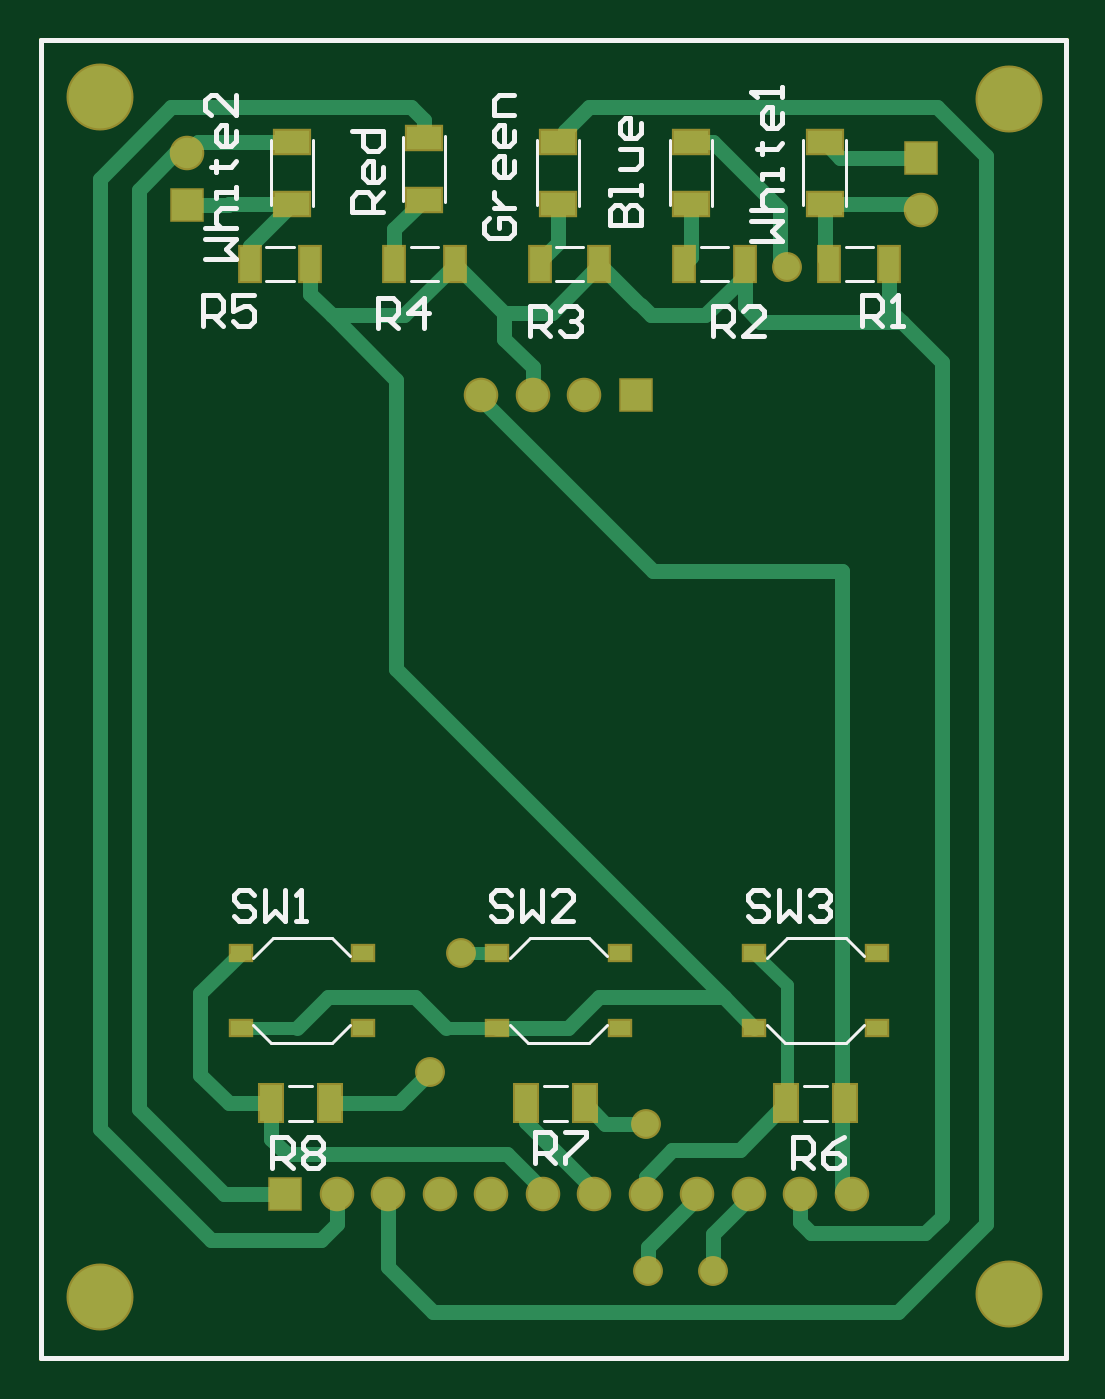
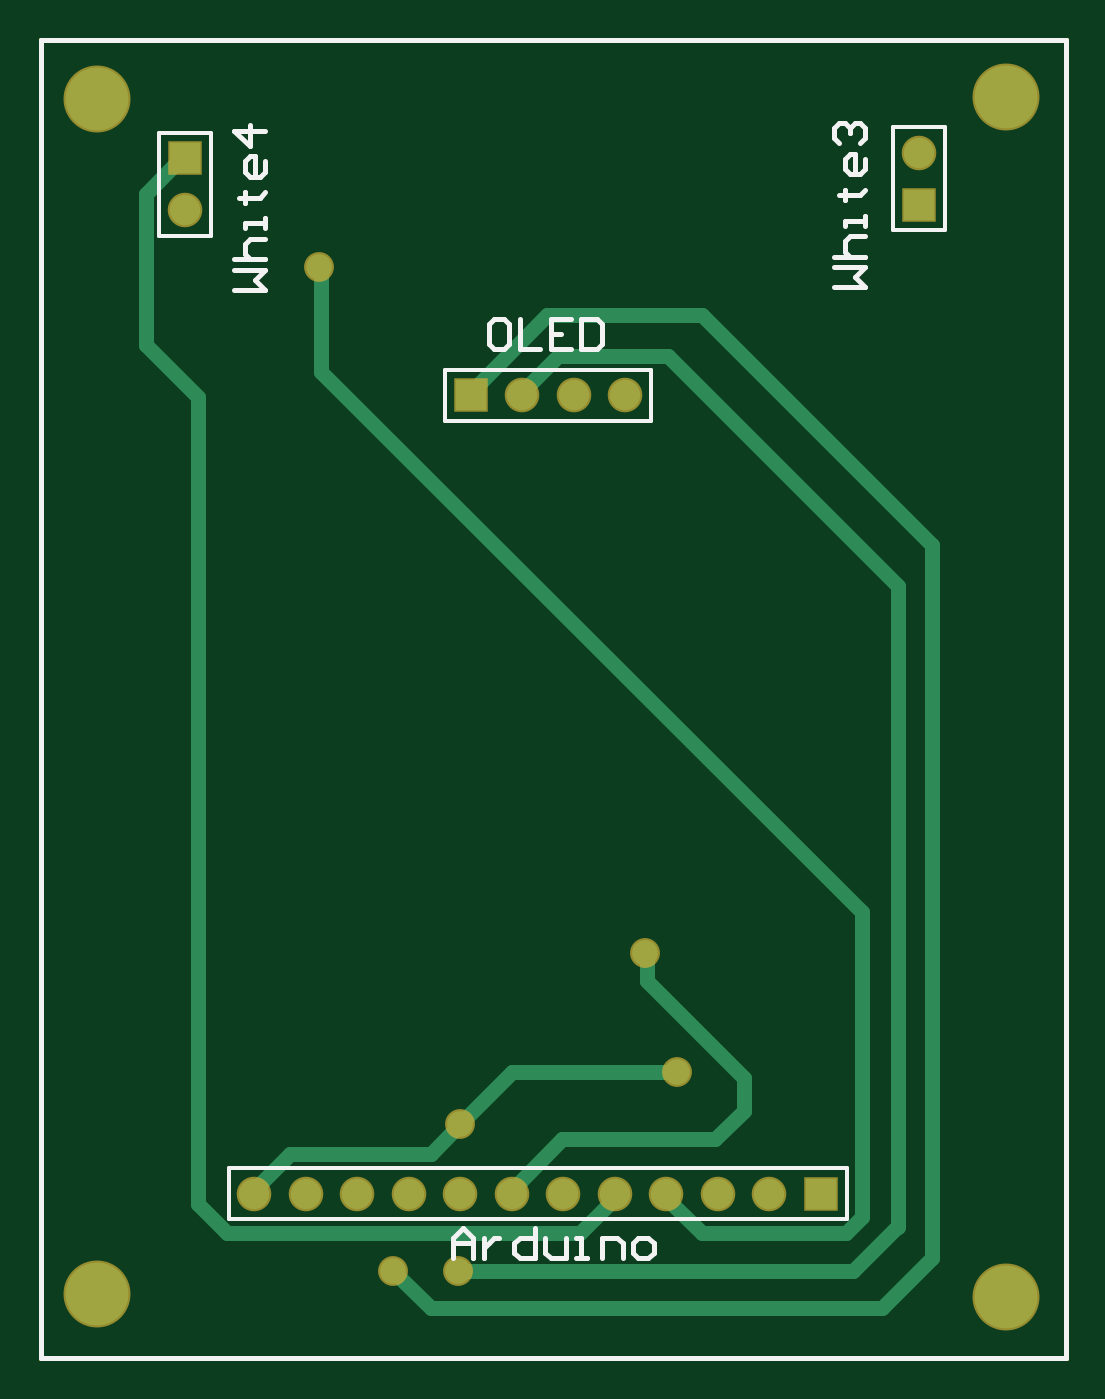
Circuit board: 9 layer files. Board 50.5 x 65.0 mm.
- bottom_copper: buttonpanel.gbl (2080 bytes)
- bottom_silk: buttonpanel.gbo (2149 bytes)
- paste: buttonpanel.gbp (159 bytes)
- bottom_mask: buttonpanel.gbs (721 bytes)
- outline: buttonpanel.gm1 (219 bytes)
- top_copper: buttonpanel.gtl (4864 bytes)
- top_silk: buttonpanel.gto (6014 bytes)
- paste: buttonpanel.gtp (797 bytes)
- top_mask: buttonpanel.gts (1359 bytes)

=== bottom_copper: buttonpanel.gbl ===
%FSTAX23Y23*%
%MOIN*%
%SFA1B1*%

%IPPOS*%
%ADD11C,0.010000*%
%ADD25C,0.030000*%
%ADD27C,0.122050*%
%ADD28R,0.059060X0.059060*%
%ADD29C,0.059060*%
%ADD30R,0.059060X0.059060*%
%ADD31C,0.050000*%
%LNbuttonpanel-1*%
%LPD*%
G54D11*
X0Y0D02*
Y0256D01*
Y0D02*
X0199D01*
Y0256*
X0D02*
X0199D01*
G54D25*
X00771Y01946D02*
X00986D01*
X00325Y015D02*
X00771Y01946D01*
X00325Y00255D02*
Y015D01*
X00705Y02025D02*
X01007D01*
X0026Y0158D02*
X00705Y02025D01*
X0026Y00195D02*
Y0158D01*
X00986Y01946D02*
X01055Y01877D01*
Y0187D02*
Y01877D01*
X01007Y02025D02*
X01155Y01877D01*
X00325Y00255D02*
X00328D01*
X0068Y00425D02*
X00977D01*
X00625Y0048D02*
X0068Y00425D01*
X01155Y0187D02*
Y01877D01*
X00812Y00732D02*
Y00787D01*
X01685Y01866D02*
X01786Y01967D01*
Y02261*
X01717Y0233D02*
X01786Y02261D01*
X0171Y0233D02*
X01717D01*
X00413Y0017D02*
X0118D01*
X00328Y00255D02*
X00413Y0017D01*
X01575Y0032D02*
Y00327D01*
X01506Y00396D02*
X01575Y00327D01*
X01233Y00396D02*
X01506D01*
X01175Y00455D02*
X01233Y00396D01*
X01075Y00555D02*
X01175Y00455D01*
X00755Y00555D02*
X01075D01*
X01685Y003D02*
Y01866D01*
X01628Y00243D02*
X01685Y003D01*
X00943Y00243D02*
X01628D01*
X00875Y00312D02*
X00943Y00243D01*
X01233Y00098D02*
X01305Y0017D01*
X0026Y00195D02*
X00356Y00098D01*
X01233*
X00875Y00312D02*
Y0032D01*
X00775Y00312D02*
Y0032D01*
X00706Y00243D02*
X00775Y00312D01*
X00426Y00243D02*
X00706D01*
X00395Y00275D02*
X00426Y00243D01*
X00395Y00275D02*
Y00866D01*
X01075Y0032D02*
Y00327D01*
X00977Y00425D02*
X01075Y00327D01*
X00625Y0048D02*
Y00545D01*
X00812Y00732*
Y00787D02*
X00816D01*
X00395Y00866D02*
X01445Y01916D01*
Y02115D02*
X0145Y0212D01*
X01445Y01916D02*
Y02115D01*
G54D27*
X00115Y0012D03*
X0188Y00125D03*
Y02445D03*
X00115Y0245D03*
G54D28*
X00285Y0224D03*
X0171Y0233D03*
G54D29*
X00285Y0234D03*
X0171Y0223D03*
X00855Y0187D03*
X00955D03*
X01055D03*
X01575Y0032D03*
X01475D03*
X01375D03*
X01275D03*
X01175D03*
X01075D03*
X00975D03*
X00875D03*
X00775D03*
X00675D03*
X00575D03*
G54D30*
X01155Y0187D03*
X00475Y0032D03*
G54D31*
X01175Y00455D03*
X0118Y0017D03*
X01305D03*
X00755Y00555D03*
X0145Y0212D03*
X00816Y00787D03*
M02*
=== bottom_silk: buttonpanel.gbo ===
%FSTAX23Y23*%
%MOIN*%
%SFA1B1*%

%IPPOS*%
%ADD11C,0.010000*%
%ADD32C,0.007870*%
%LNbuttonpanel-1*%
%LPD*%
G54D11*
X01614Y02075D02*
X01555D01*
X01574Y02094*
X01555Y02114*
X01614*
Y02134D02*
X01555D01*
X01584*
X01594Y02144*
Y02164*
X01584Y02174*
X01555*
Y02194D02*
Y02214D01*
Y02204*
X01594*
Y02194*
X01604Y02254D02*
X01594D01*
Y02244*
Y02264*
Y02254*
X01565*
X01555Y02264*
Y02324D02*
Y02304D01*
X01565Y02294*
X01584*
X01594Y02304*
Y02324*
X01584Y02334*
X01574*
Y02294*
X01555Y02384D02*
X01614D01*
X01584Y02354*
Y02394*
X00449Y0208D02*
X0039D01*
X00409Y02099*
X0039Y02119*
X00449*
Y02139D02*
X0039D01*
X00419*
X00429Y02149*
Y02169*
X00419Y02179*
X0039*
Y02199D02*
Y02219D01*
Y02209*
X00429*
Y02199*
X00439Y02259D02*
X00429D01*
Y02249*
Y02269*
Y02259*
X004*
X0039Y02269*
Y02329D02*
Y02309D01*
X004Y02299*
X00419*
X00429Y02309*
Y02329*
X00419Y02339*
X00409*
Y02299*
X00439Y02359D02*
X00449Y02369D01*
Y02389*
X00439Y02399*
X00429*
X00419Y02389*
Y02379*
Y02389*
X00409Y02399*
X004*
X0039Y02389*
Y02369*
X004Y02359*
X0109Y02019D02*
X0111D01*
X0112Y02009*
Y0197*
X0111Y0196*
X0109*
X0108Y0197*
Y02009*
X0109Y02019*
X0106D02*
Y0196D01*
X0102*
X0096Y02019D02*
X01D01*
Y0196*
X0096*
X01Y01989D02*
X0098D01*
X0094Y02019D02*
Y0196D01*
X0091*
X009Y0197*
Y02009*
X0091Y02019*
X0094*
X0119Y00195D02*
Y00234D01*
X0117Y00254*
X0115Y00234*
Y00195*
Y00224*
X0119*
X0113Y00234D02*
Y00195D01*
Y00214*
X0112Y00224*
X0111Y00234*
X011*
X0103Y00254D02*
Y00195D01*
X0106*
X0107Y00205*
Y00224*
X0106Y00234*
X0103*
X0101D02*
Y00205D01*
X01Y00195*
X0097*
Y00234*
X0095Y00195D02*
X0093D01*
X0094*
Y00234*
X0095*
X009Y00195D02*
Y00234D01*
X0087*
X0086Y00224*
Y00195*
X0083D02*
X0081D01*
X008Y00205*
Y00224*
X0081Y00234*
X0083*
X0084Y00224*
Y00205*
X0083Y00195*
X0Y0D02*
Y0256D01*
Y0D02*
X0199D01*
Y0256*
X0D02*
X0199D01*
G54D32*
X00235Y0239D02*
X00335D01*
X00235Y0219D02*
Y0239D01*
Y0219D02*
X00335D01*
Y0239*
X0166Y0218D02*
X0176D01*
Y0238*
X0166D02*
X0176D01*
X0166Y0218D02*
Y0238D01*
X01205Y0182D02*
Y0192D01*
X00805D02*
X01205D01*
X00805Y0182D02*
X01205D01*
X00805D02*
Y0192D01*
X005Y0027D02*
X01625D01*
X00425D02*
X005D01*
X00425D02*
Y0037D01*
X01625*
Y0027D02*
Y0037D01*
M02*
=== paste: buttonpanel.gbp ===
%FSTAX23Y23*%
%MOIN*%
%SFA1B1*%

%IPPOS*%
%ADD11C,0.010000*%
%LNbuttonpanel-1*%
%LPD*%
G54D11*
X0Y0D02*
Y0256D01*
Y0D02*
X0199D01*
Y0256*
X0D02*
X0199D01*
M02*
=== bottom_mask: buttonpanel.gbs ===
%FSTAX23Y23*%
%MOIN*%
%SFA1B1*%

%IPPOS*%
%ADD11C,0.010000*%
%ADD20C,0.130050*%
%ADD21R,0.067060X0.067060*%
%ADD22C,0.067060*%
%ADD23R,0.067060X0.067060*%
%ADD24C,0.058000*%
%LNbuttonpanel-1*%
%LPD*%
G54D11*
X0Y0D02*
Y0256D01*
Y0D02*
X0199D01*
Y0256*
X0D02*
X0199D01*
G54D20*
X00115Y0012D03*
X0188Y00125D03*
Y02445D03*
X00115Y0245D03*
G54D21*
X00285Y0224D03*
X0171Y0233D03*
G54D22*
X00285Y0234D03*
X0171Y0223D03*
X00855Y0187D03*
X00955D03*
X01055D03*
X01575Y0032D03*
X01475D03*
X01375D03*
X01275D03*
X01175D03*
X01075D03*
X00975D03*
X00875D03*
X00775D03*
X00675D03*
X00575D03*
G54D23*
X01155Y0187D03*
X00475Y0032D03*
G54D24*
X01175Y00455D03*
X0118Y0017D03*
X01305D03*
X00755Y00555D03*
X0145Y0212D03*
X00816Y00787D03*
M02*
=== outline: buttonpanel.gm1 ===
%FSTAX23Y23*%
%MOIN*%
%SFA1B1*%

%IPPOS*%
%ADD11C,0.010000*%
%LNbuttonpanel-1*%
%LPD*%
G54D11*
X0Y0D02*
Y0256D01*
Y0D02*
X0199D01*
Y0256*
X0D02*
X0199D01*
X0Y0D02*
Y0256D01*
Y0D02*
X0199D01*
Y0256*
X0D02*
X0199D01*
M02*
=== top_copper: buttonpanel.gtl ===
%FSTAX23Y23*%
%MOIN*%
%SFA1B1*%

%IPPOS*%
%ADD11C,0.010000*%
%ADD12R,0.044490X0.069690*%
%ADD13R,0.038190X0.068110*%
%ADD14R,0.068110X0.043310*%
%ADD15R,0.039370X0.027560*%
%ADD25C,0.030000*%
%ADD26C,0.024800*%
%ADD27C,0.122050*%
%ADD28R,0.059060X0.059060*%
%ADD29C,0.059060*%
%ADD30R,0.059060X0.059060*%
%ADD31C,0.050000*%
%LNbuttonpanel-1*%
%LPD*%
G54D11*
X0Y0D02*
Y0256D01*
Y0D02*
X0199D01*
Y0256*
X0D02*
X0199D01*
G54D12*
X01056Y00495D03*
X00943D03*
X01561D03*
X01448D03*
X00448D03*
X00561D03*
G54D13*
X01531Y02125D03*
X01648D03*
X0125D03*
X01367D03*
X00969D03*
X01085D03*
X00687D03*
X00804D03*
X00406D03*
X00523D03*
G54D14*
X01522Y02242D03*
Y02361D03*
X01263Y02242D03*
Y02361D03*
X01005Y02242D03*
Y02361D03*
X00745Y0225D03*
Y02369D03*
X00488Y02242D03*
Y02361D03*
G54D15*
X00388Y00787D03*
X00625D03*
X00388Y00642D03*
X00625D03*
X00887Y00787D03*
X01124D03*
X00887Y00642D03*
X01124D03*
X01386Y00787D03*
X01623D03*
X01386Y00642D03*
X01623D03*
G54D25*
X00687Y02193D02*
X00745Y0225D01*
X00687Y02125D02*
Y02193D01*
X0072Y02429D02*
X00745Y02404D01*
Y02369D02*
Y02404D01*
X0069Y01339D02*
Y019D01*
X00565Y02025D02*
X0069Y019D01*
X01556Y00327D02*
Y01528D01*
X01358Y00405D02*
X01448Y00495D01*
X01226Y00405D02*
X01358D01*
X01175Y00353D02*
X01226Y00405D01*
X00955Y0187D02*
Y01925D01*
X00899Y0198D02*
X00955Y01925D01*
X00899Y0198D02*
Y0203D01*
X00993*
X00855Y01862D02*
Y0187D01*
Y01862D02*
X01189Y01528D01*
X01556*
X00943Y00459D02*
X01075Y00327D01*
X00943Y00459D02*
Y00495D01*
X01075Y0032D02*
Y00327D01*
X0069Y01339D02*
X01326Y00702D01*
X01165Y02045D02*
X01185Y02025D01*
X01018Y02361D02*
Y02383D01*
X0174Y0243D02*
X01835Y02335D01*
X01065Y0243D02*
X0174D01*
X01018Y02383D02*
X01065Y0243D01*
X01835Y0026D02*
Y02335D01*
X01697Y02242D02*
X0171Y0223D01*
X01522Y02242D02*
X01697D01*
X01553Y0233D02*
X0171D01*
X01522Y02361D02*
X01553Y0233D01*
X00254Y02429D02*
X0072D01*
X00115Y0229D02*
X00254Y02429D01*
X00115Y0229D02*
Y00445D01*
X00306Y02361D02*
X00488D01*
X00285Y0234D02*
X00306Y02361D01*
X01664Y0009D02*
X01835Y0026D01*
X00762Y0009D02*
X01664D01*
X00675Y00177D02*
X00762Y0009D01*
X01175Y0032D02*
Y00353D01*
X01096Y00455D02*
X01175D01*
X01056Y00495D02*
X01096Y00455D01*
X01326Y00702D02*
X01386Y00642D01*
X01085Y00702D02*
X01326D01*
X01024Y00642D02*
X01085Y00702D01*
X00887Y00642D02*
X01024D01*
X01475Y0032D02*
Y00327D01*
X00115Y00445D02*
X0033Y0023D01*
X0019Y00485D02*
Y02269D01*
Y00485D02*
X00355Y0032D01*
X0019Y02269D02*
X0026Y0234D01*
X00285*
X00363Y0224D02*
X00365Y02242D01*
X00285Y0224D02*
X00363D01*
X00675Y00177D02*
Y0032D01*
X01496Y00243D02*
X01718D01*
X01475Y00265D02*
X01496Y00243D01*
X01475Y00265D02*
Y0032D01*
X01375Y00312D02*
Y0032D01*
X01305Y00242D02*
X01375Y00312D01*
X01305Y0017D02*
Y00242D01*
X01275Y00312D02*
Y0032D01*
X0118Y00217D02*
X01275Y00312D01*
X0118Y0017D02*
Y00217D01*
X01567Y00327D02*
X01575Y0032D01*
X01556Y00327D02*
X01567D01*
X00575Y0026D02*
Y0032D01*
X0033Y0023D02*
X00545D01*
X00575Y0026*
X00695Y00495D02*
X00755Y00555D01*
X00561Y00495D02*
X00695D01*
X00355Y0032D02*
X00475D01*
X00975D02*
Y00327D01*
X00906Y00396D02*
X00975Y00327D01*
X00478Y00396D02*
X00906D01*
X00448Y00426D02*
X00478Y00396D01*
X00448Y00426D02*
Y00495D01*
X00365D02*
X00448D01*
X0031Y0055D02*
X00365Y00495D01*
X0031Y0055D02*
Y00709D01*
X00388Y00787*
X01085Y02125D02*
X0116Y0205D01*
X01718Y00243D02*
X0175Y00275D01*
X01672Y02013D02*
X0175Y01935D01*
Y00275D02*
Y01935D01*
X01648Y02036D02*
Y02125D01*
Y02036D02*
X01672Y02013D01*
X01367Y02102D02*
Y02125D01*
Y02043D02*
Y02102D01*
Y02043D02*
X01397Y02013D01*
X0129Y02025D02*
X01367Y02102D01*
X01185Y02025D02*
X0129D01*
X01085Y02122D02*
Y02125D01*
X00993Y0203D02*
X01085Y02122D01*
X00804Y02125D02*
X00899Y0203D01*
X00804Y02122D02*
Y02125D01*
X00706Y02025D02*
X00804Y02122D01*
X00565Y02025D02*
X00706D01*
X00523Y02066D02*
X00565Y02025D01*
X00523Y02066D02*
Y02125D01*
X01397Y02013D02*
X01672D01*
X00966Y02127D02*
X01005Y02166D01*
X01522Y02134D02*
X01531Y02125D01*
X01522Y02134D02*
Y02242D01*
X01435Y02135D02*
X0145Y0212D01*
X01435Y02135D02*
Y02231D01*
X0125Y02125D02*
X01263Y02138D01*
Y02242*
X00406Y02125D02*
Y0216D01*
X00488Y02242*
X00365D02*
X00488D01*
X01263Y02361D02*
X01305D01*
X01435Y02231*
X01005Y02361D02*
X01018D01*
X00498Y00642D02*
X00558Y00702D01*
X00726*
X00787Y00642*
X01005Y02166D02*
Y02242D01*
G54D26*
X0145Y00495D02*
Y00724D01*
X01386Y00787D02*
X0145Y00724D01*
X01448Y00495D02*
X0145D01*
X00816Y00787D02*
X00887D01*
X00388Y00642D02*
X00498D01*
X00787D02*
X00887D01*
G54D27*
X00115Y0012D03*
X0188Y00125D03*
Y02445D03*
X00115Y0245D03*
G54D28*
X00285Y0224D03*
X0171Y0233D03*
G54D29*
X00285Y0234D03*
X0171Y0223D03*
X00855Y0187D03*
X00955D03*
X01055D03*
X01575Y0032D03*
X01475D03*
X01375D03*
X01275D03*
X01175D03*
X01075D03*
X00975D03*
X00875D03*
X00775D03*
X00675D03*
X00575D03*
G54D30*
X01155Y0187D03*
X00475Y0032D03*
G54D31*
X01175Y00455D03*
X0118Y0017D03*
X01305D03*
X00755Y00555D03*
X0145Y0212D03*
X00816Y00787D03*
M02*
=== top_silk: buttonpanel.gto (6014 bytes, source omitted) ===
=== paste: buttonpanel.gtp ===
%FSTAX23Y23*%
%MOIN*%
%SFA1B1*%

%IPPOS*%
%ADD11C,0.010000*%
%ADD12R,0.044490X0.069690*%
%ADD13R,0.038190X0.068110*%
%ADD14R,0.068110X0.043310*%
%ADD15R,0.039370X0.027560*%
%LNbuttonpanel-1*%
%LPD*%
G54D11*
X0Y0D02*
Y0256D01*
Y0D02*
X0199D01*
Y0256*
X0D02*
X0199D01*
G54D12*
X01056Y00495D03*
X00943D03*
X01561D03*
X01448D03*
X00448D03*
X00561D03*
G54D13*
X01531Y02125D03*
X01648D03*
X0125D03*
X01367D03*
X00969D03*
X01085D03*
X00687D03*
X00804D03*
X00406D03*
X00523D03*
G54D14*
X01522Y02242D03*
Y02361D03*
X01263Y02242D03*
Y02361D03*
X01005Y02242D03*
Y02361D03*
X00745Y0225D03*
Y02369D03*
X00488Y02242D03*
Y02361D03*
G54D15*
X00388Y00787D03*
X00625D03*
X00388Y00642D03*
X00625D03*
X00887Y00787D03*
X01124D03*
X00887Y00642D03*
X01124D03*
X01386Y00787D03*
X01623D03*
X01386Y00642D03*
X01623D03*
M02*
=== top_mask: buttonpanel.gts ===
%FSTAX23Y23*%
%MOIN*%
%SFA1B1*%

%IPPOS*%
%ADD11C,0.010000*%
%ADD16R,0.052490X0.077690*%
%ADD17R,0.046190X0.076110*%
%ADD18R,0.076110X0.051310*%
%ADD19R,0.047370X0.035560*%
%ADD20C,0.130050*%
%ADD21R,0.067060X0.067060*%
%ADD22C,0.067060*%
%ADD23R,0.067060X0.067060*%
%ADD24C,0.058000*%
%LNbuttonpanel-1*%
%LPD*%
G54D11*
X0Y0D02*
Y0256D01*
Y0D02*
X0199D01*
Y0256*
X0D02*
X0199D01*
G54D16*
X01056Y00495D03*
X00943D03*
X01561D03*
X01448D03*
X00448D03*
X00561D03*
G54D17*
X01531Y02125D03*
X01648D03*
X0125D03*
X01367D03*
X00969D03*
X01085D03*
X00687D03*
X00804D03*
X00406D03*
X00523D03*
G54D18*
X01522Y02242D03*
Y02361D03*
X01263Y02242D03*
Y02361D03*
X01005Y02242D03*
Y02361D03*
X00745Y0225D03*
Y02369D03*
X00488Y02242D03*
Y02361D03*
G54D19*
X00388Y00787D03*
X00625D03*
X00388Y00642D03*
X00625D03*
X00887Y00787D03*
X01124D03*
X00887Y00642D03*
X01124D03*
X01386Y00787D03*
X01623D03*
X01386Y00642D03*
X01623D03*
G54D20*
X00115Y0012D03*
X0188Y00125D03*
Y02445D03*
X00115Y0245D03*
G54D21*
X00285Y0224D03*
X0171Y0233D03*
G54D22*
X00285Y0234D03*
X0171Y0223D03*
X00855Y0187D03*
X00955D03*
X01055D03*
X01575Y0032D03*
X01475D03*
X01375D03*
X01275D03*
X01175D03*
X01075D03*
X00975D03*
X00875D03*
X00775D03*
X00675D03*
X00575D03*
G54D23*
X01155Y0187D03*
X00475Y0032D03*
G54D24*
X01175Y00455D03*
X0118Y0017D03*
X01305D03*
X00755Y00555D03*
X0145Y0212D03*
X00816Y00787D03*
M02*
